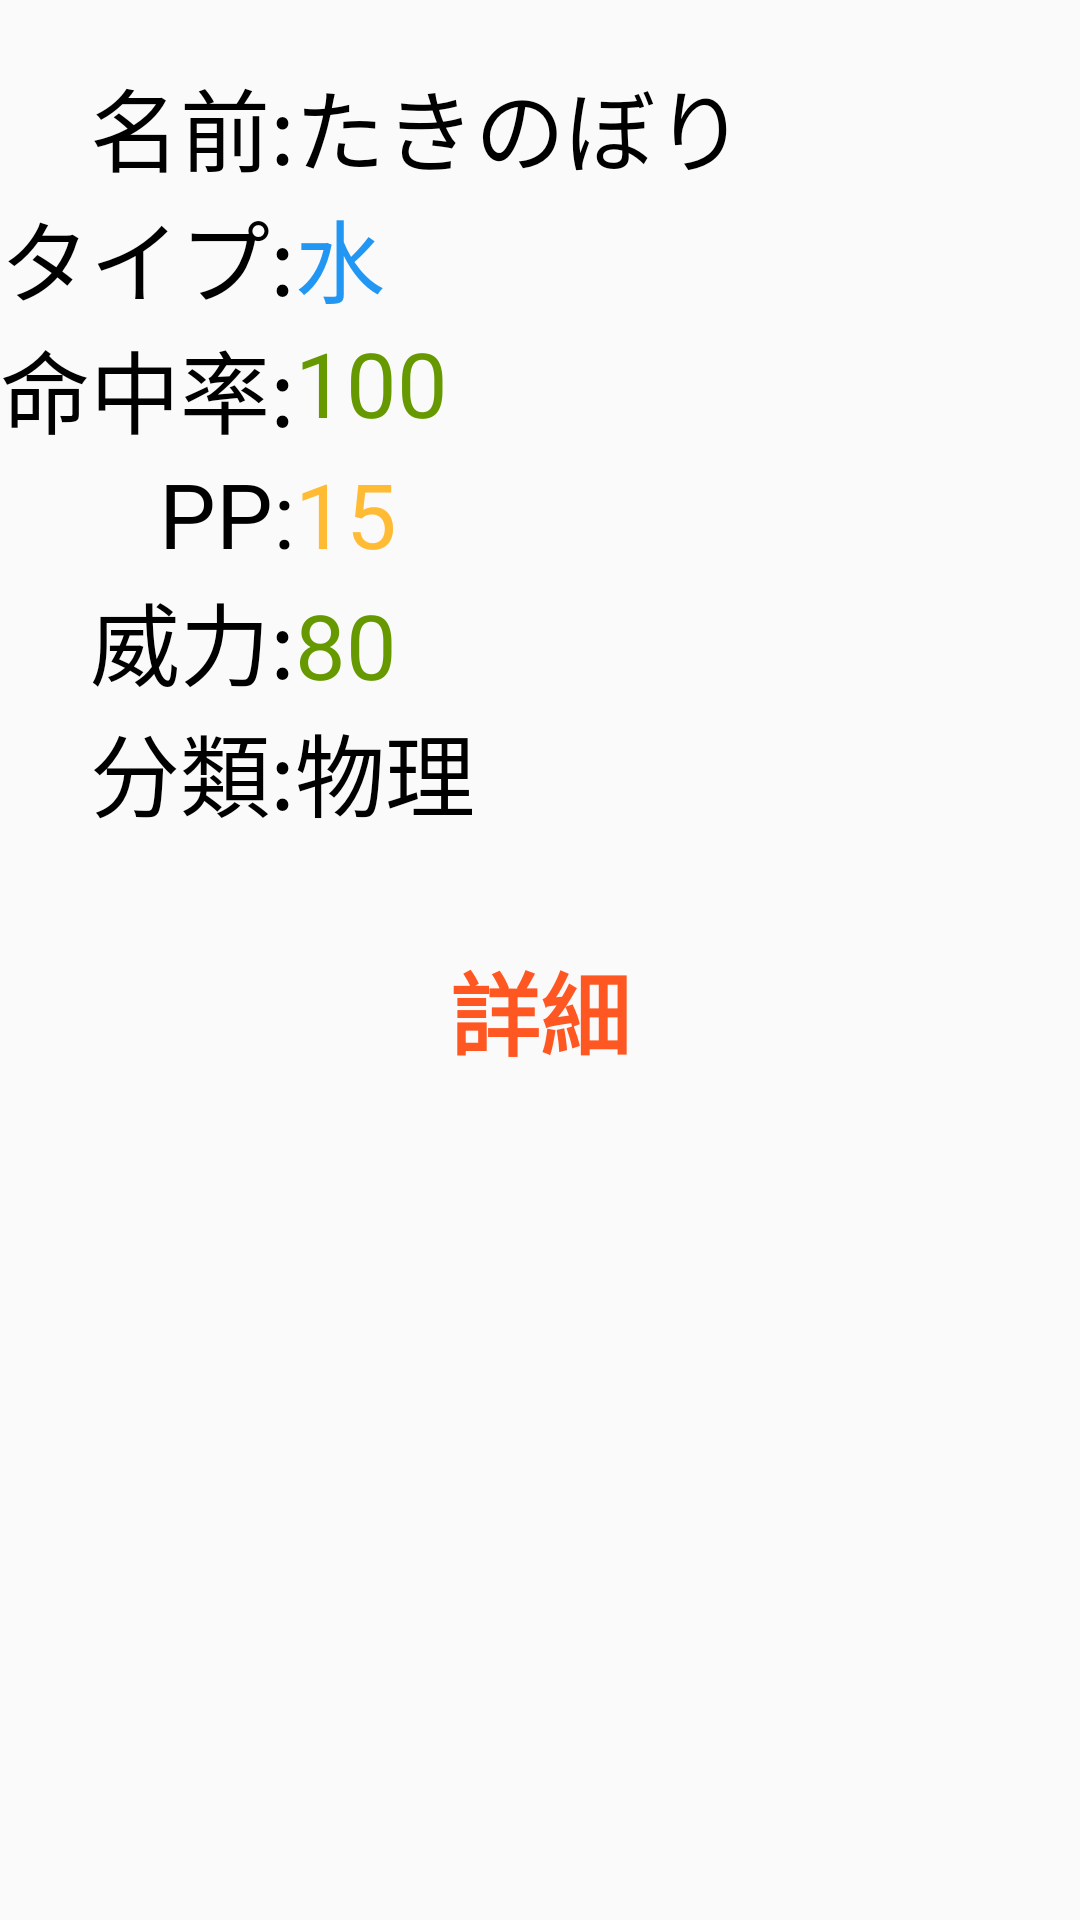

The Android layout XML behind this screen, and the referenced resources:
<!-- AndroidManifest.xml: application theme AppTheme -->
<!-- res/layout/activity_water_fall.xml -->
<?xml version="1.0" encoding="utf-8"?>
<RelativeLayout xmlns:android="http://schemas.android.com/apk/res/android"
    xmlns:app="http://schemas.android.com/apk/res-auto"
    xmlns:tools="http://schemas.android.com/tools"
    android:layout_width="match_parent"
    android:layout_height="match_parent"
    tools:context="hmdroid.wazamachine.water_fall">

    <TextView
        android:id="@+id/textView119"
        android:layout_width="wrap_content"
        android:layout_height="wrap_content"
        android:layout_alignParentLeft="true"
        android:layout_alignParentStart="true"
        android:layout_alignParentTop="true"
        android:paddingLeft="30dp"
        android:paddingTop="20dp"
        android:text="名前:たきのぼり"
        android:textColor="@android:color/black"
        android:textSize="30sp" />

    <TextView
        android:id="@+id/textView120"
        android:layout_width="wrap_content"
        android:layout_height="wrap_content"
        android:layout_alignParentLeft="true"
        android:layout_alignParentStart="true"
        android:layout_below="@+id/textView119"
        android:text="タイプ:"
        android:textColor="@android:color/black"
        android:textSize="30sp" />

    <TextView
        android:id="@+id/textView121"
        android:layout_width="wrap_content"
        android:layout_height="wrap_content"
        android:layout_alignBaseline="@+id/textView120"
        android:layout_alignBottom="@+id/textView120"
        android:layout_toEndOf="@+id/textView120"
        android:layout_toRightOf="@+id/textView120"
        android:text="水"
        android:textColor="#2196F3"
        android:textSize="30sp" />

    <TextView
        android:id="@+id/textView122"
        android:layout_width="wrap_content"
        android:layout_height="wrap_content"
        android:layout_alignParentLeft="true"
        android:layout_alignParentStart="true"
        android:layout_below="@+id/textView120"
        android:text="命中率:"
        android:textColor="@android:color/black"
        android:textSize="30sp" />

    <TextView
        android:id="@+id/textView123"
        android:layout_width="wrap_content"
        android:layout_height="wrap_content"
        android:layout_below="@+id/textView121"
        android:layout_toEndOf="@+id/textView122"
        android:layout_toRightOf="@+id/textView122"
        android:text="100"
        android:textColor="@android:color/holo_green_dark"
        android:textSize="30sp" />

    <TextView
        android:id="@+id/textView124"
        android:layout_width="wrap_content"
        android:layout_height="wrap_content"
        android:layout_below="@+id/textView122"
        android:layout_toLeftOf="@+id/textView123"
        android:layout_toStartOf="@+id/textView123"
        android:text="PP:"
        android:textColor="@android:color/black"
        android:textSize="30sp" />

    <TextView
        android:id="@+id/textView125"
        android:layout_width="wrap_content"
        android:layout_height="wrap_content"
        android:layout_alignBottom="@+id/textView124"
        android:layout_toEndOf="@+id/textView122"
        android:layout_toRightOf="@+id/textView122"
        android:text="15"
        android:textColor="@android:color/holo_orange_light"
        android:textSize="30sp" />

    <TextView
        android:id="@+id/textView126"
        android:layout_width="wrap_content"
        android:layout_height="wrap_content"
        android:layout_alignEnd="@+id/textView124"
        android:layout_alignRight="@+id/textView124"
        android:layout_below="@+id/textView124"
        android:text="威力:"
        android:textColor="@android:color/black"
        android:textSize="30sp" />

    <TextView
        android:id="@+id/textView127"
        android:layout_width="wrap_content"
        android:layout_height="wrap_content"
        android:layout_alignBottom="@+id/textView126"
        android:layout_toEndOf="@+id/textView126"
        android:layout_toRightOf="@+id/textView126"
        android:text="80"
        android:textColor="@android:color/holo_green_dark"
        android:textSize="30sp" />

    <TextView
        android:id="@+id/textView128"
        android:layout_width="wrap_content"
        android:layout_height="wrap_content"
        android:layout_alignLeft="@+id/textView126"
        android:layout_alignStart="@+id/textView126"
        android:layout_below="@+id/textView126"
        android:text="分類:物理"
        android:textColor="@android:color/black"
        android:textSize="30sp" />

    <TextView
        android:id="@+id/textView130"
        android:layout_width="wrap_content"
        android:layout_height="wrap_content"
        android:layout_below="@+id/textView128"
        android:layout_centerHorizontal="true"
        android:layout_marginTop="36dp"
        android:text="詳細"
        android:textColor="@color/colorAccent"
        android:textSize="30sp"
        android:textStyle="bold" />

</RelativeLayout>
<!-- resources referenced by this layout -->
<resources>
  <color name="colorAccent">#FF5722</color>
  <style name="AppTheme" parent="Theme.AppCompat.Light.DarkActionBar">
          
          <item name="colorPrimary">@color/colorPrimary</item>
          <item name="colorPrimaryDark">@color/colorPrimaryDark</item>
          <item name="colorAccent">@color/colorAccent</item>
          <item name="android:navigationBarColor">@android:color/black</item>
          <item name="android:statusBarColor">@color/colorPrimaryDark</item>
      </style>
  <color name="colorPrimary">#ff9800</color>
  <color name="colorPrimaryDark">#F57C00</color>
</resources>
